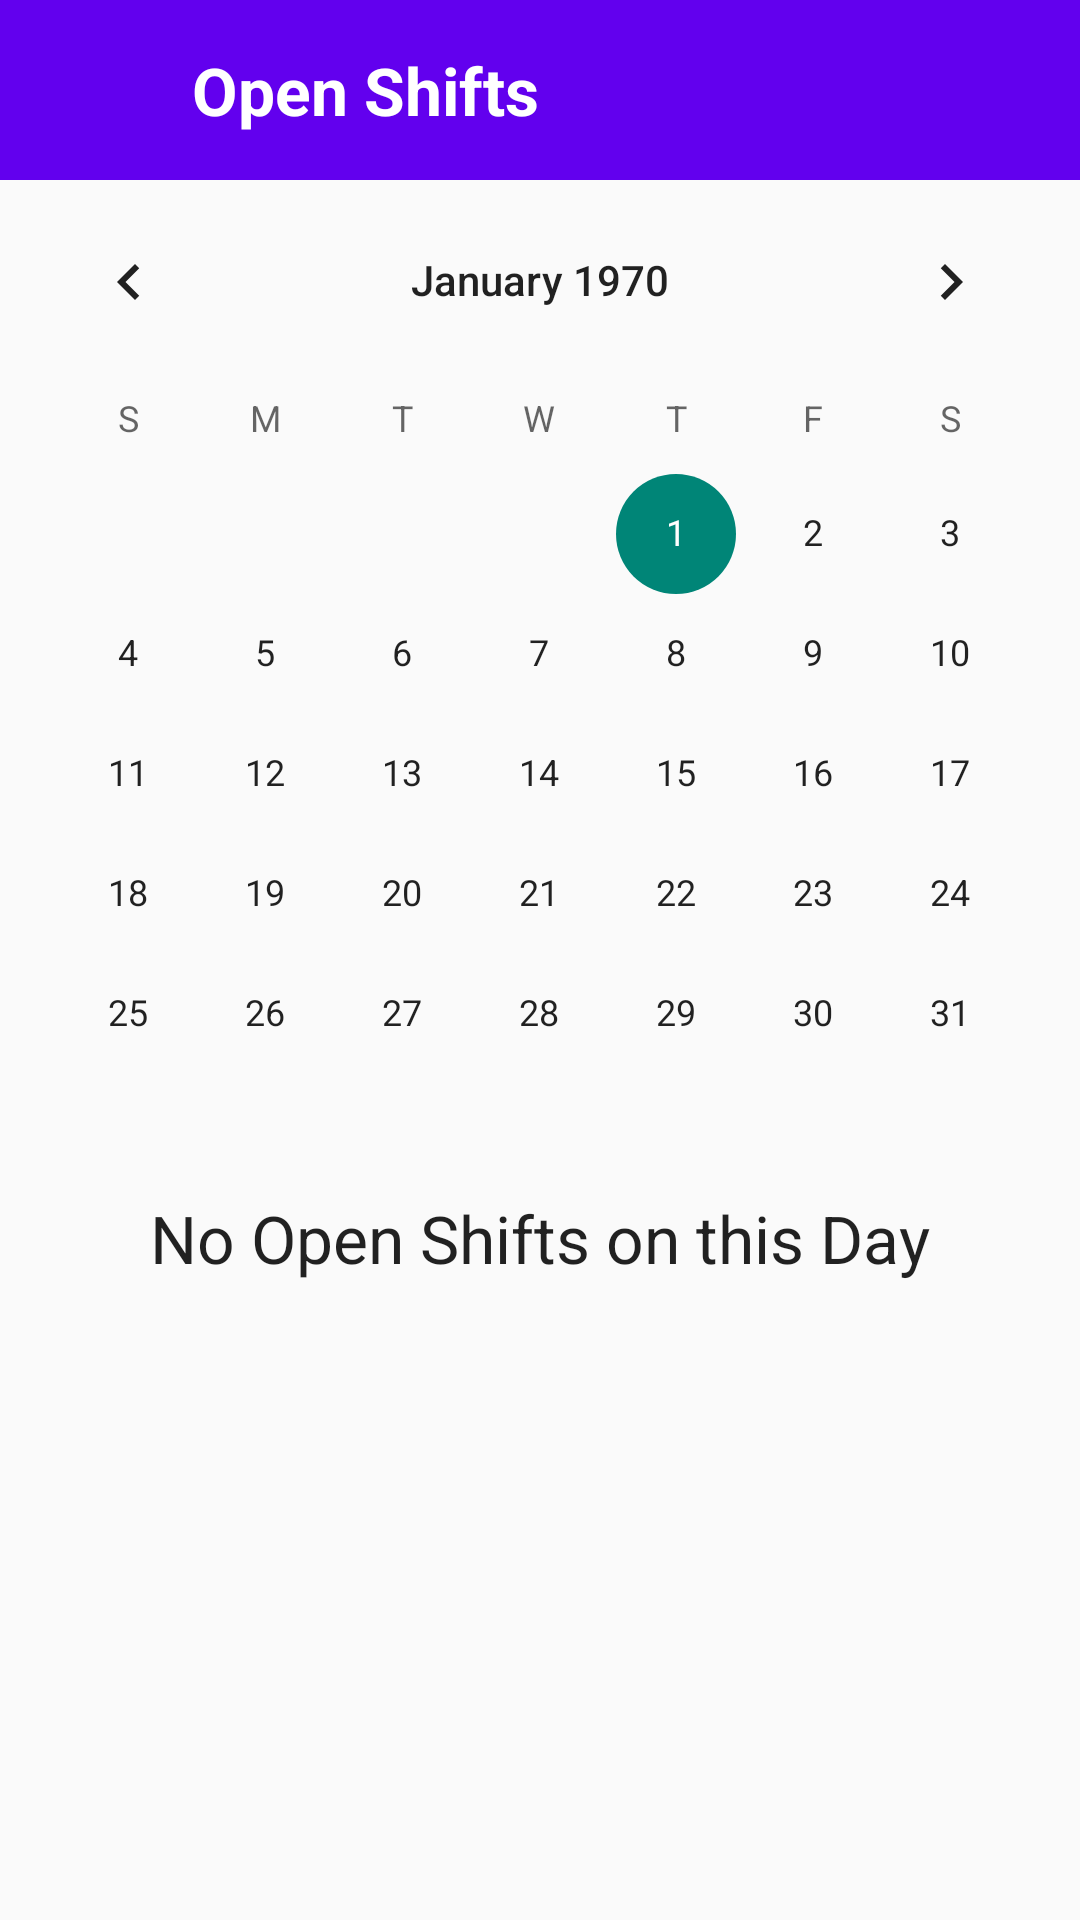

This screen was rendered from an Android layout file. Write that file and the resources it references.
<!-- AndroidManifest.xml: application theme Theme.ShiftDay -->
<!-- res/layout/activity_search_open_shifts.xml -->
<?xml version="1.0" encoding="utf-8"?>
<androidx.constraintlayout.widget.ConstraintLayout xmlns:android="http://schemas.android.com/apk/res/android"
    xmlns:app="http://schemas.android.com/apk/res-auto"
    xmlns:tools="http://schemas.android.com/tools"
    android:orientation="vertical"
    android:layout_width="match_parent"
    android:layout_height="match_parent">

    <LinearLayout
        android:layout_width="match_parent"
        android:layout_height="match_parent"
        android:orientation="vertical">
        <LinearLayout
            android:layout_width="match_parent"
            android:layout_height="60dp"
            android:id="@+id/layoutToolBar"
            android:gravity="center_vertical"
            android:orientation="horizontal"
            android:paddingStart="14dp"
            android:paddingEnd="14dp"
            android:background="@color/color_primary"
            app:layout_constraintTop_toTopOf="parent">

            <ImageView
                android:id="@+id/backArrowButtonSearchOpen"
                android:layout_width="30dp"
                android:layout_height="30dp"
                android:src="@drawable/ic_back_arrow"
                app:tint="@color/white" />
            <TextView
                android:id="@+id/menuTitle"
                android:text="Open Shifts"
                android:layout_width="match_parent"
                android:layout_height="wrap_content"
                android:layout_marginStart="20dp"
                android:textColor="@color/white"
                android:textSize="22sp"
                android:textStyle="bold"
                />
        </LinearLayout>
        <CalendarView
            android:id="@+id/calenderView"
            android:layout_width="match_parent"
            android:layout_height="wrap_content" />
        <TextView
            android:id="@+id/no_open_shifts_message"
            android:layout_gravity="center"
            style="@style/TextAppearance.AppCompat.Large"
            android:text="@string/no_open_shift_available"
            android:layout_width="wrap_content"
            android:layout_height="wrap_content"/>
        <androidx.recyclerview.widget.RecyclerView
            android:layout_width="match_parent"
            android:layout_height="match_parent"
            android:id="@+id/availableShiftsRecyclerView"
            app:layoutManager="androidx.recyclerview.widget.LinearLayoutManager"
            tools:listitem="@layout/card_open_shift_item"/>

    </LinearLayout>

</androidx.constraintlayout.widget.ConstraintLayout>
<!-- res/layout/card_open_shift_item.xml (included above) -->
<?xml version="1.0" encoding="utf-8"?>
<com.google.android.material.card.MaterialCardView xmlns:android="http://schemas.android.com/apk/res/android"
    xmlns:tools="http://schemas.android.com/tools"
    xmlns:card_view="http://schemas.android.com/apk/res-auto"
    android:id="@+id/cardTimeOffItem"
    android:layout_width="match_parent"
    android:layout_height="wrap_content"
    android:layout_margin="4dp"
    android:background="@color/color_primary_variant"
    android:clickable="true"
    android:foreground="?android:attr/selectableItemBackground">

    <LinearLayout
        android:layout_width="match_parent"
        android:layout_height="wrap_content"
        android:orientation="vertical">
        
        <LinearLayout
            android:layout_width="match_parent"
            android:layout_height="wrap_content"
            android:orientation="vertical"
            android:padding="16dp">
            <TextView
                android:id="@+id/cardOpenShiftDate"
                android:layout_width="wrap_content"
                android:layout_height="wrap_content"
                android:text="September 21 (Monday) • 8 Hours"
                android:textColor="@android:color/secondary_text_light"
                android:textSize="16dp" />
            <TextView
                android:id="@+id/cardOpenShiftTime"
                android:layout_width="wrap_content"
                android:layout_height="wrap_content"
                android:layout_marginTop="4dp"
                android:text="9:00 AM - 5:00 PM"
                android:textColor="@android:color/primary_text_light"
                android:textSize="20dp" />
            <TextView
                android:id="@+id/shiftLocation"
                android:layout_width="wrap_content"
                android:layout_height="wrap_content"
                android:layout_marginTop="4dp"
                android:text="UCC Desk"
                android:drawableStart="@drawable/ic_location_24dp"
                android:textColor="@android:color/primary_text_light"
                android:textSize="16sp" />
            <TextView
                android:id="@+id/cardOpenShiftStatus"
                android:layout_width="wrap_content"
                android:layout_height="wrap_content"
                android:layout_marginTop="4dp"
                android:text="Dropped by Bill Gates"
                android:textColor="@android:color/secondary_text_light"
                android:textSize="16dp" />
        </LinearLayout>

        <View
            android:layout_width="match_parent"
            android:layout_height="2dp"
            android:layout_marginHorizontal="50dp"
            android:background="@android:color/holo_purple">
        </View>

        
        <LinearLayout android:id="@+id/cardOpenShiftControls"
            android:layout_width="match_parent"
            android:layout_height="wrap_content"
            android:orientation="vertical"
            android:visibility="gone"> 
            <LinearLayout
                android:layout_width="wrap_content"
                android:layout_height="wrap_content"
                android:layout_margin="4dp"
                android:layout_gravity="center"
                android:orientation="horizontal">
                <com.google.android.material.button.MaterialButton
                    android:background="@color/color_primary"
                    android:id="@+id/cardOpenShiftRequest"
                    style="?attr/borderlessButtonStyle"
                    android:layout_width="wrap_content"
                    android:layout_height="wrap_content"
                    android:layout_marginEnd="4dp"
                    android:text="Request Shift" />
            </LinearLayout>
            <View
                android:layout_width="match_parent"
                android:layout_height="2dp"
                android:layout_marginHorizontal="50dp"
                android:background="@android:color/holo_purple">
            </View>
        </LinearLayout>
    </LinearLayout>
</com.google.android.material.card.MaterialCardView>
<!-- resources referenced by this layout -->
<resources>
  <color name="color_primary">#FF6200EE</color>
  <color name="color_primary_variant">#FF3700B3</color>
  <color name="white">#FFFFFFFF</color>
  <string name="no_open_shift_available">No Open Shifts on this Day</string>
  <style name="Theme.ShiftDay" parent="Theme.MaterialComponents.DayNight.NoActionBar.Bridge">
          
          <item name="colorPrimary">@color/color_primary</item>
          <item name="colorPrimaryVariant">@color/color_primary_variant</item>
          <item name="colorOnPrimary">@color/white</item>
          
          <item name="colorSecondary">@color/teal_200</item>
          <item name="colorSecondaryVariant">@color/teal_700</item>
          <item name="colorOnSecondary">@color/black</item>
          
          <item name="android:statusBarColor" tools:targetApi="l">?attr/colorPrimaryVariant</item>
          
      </style>
  <color name="teal_200">#FF03DAC5</color>
  <color name="teal_700">#FF018786</color>
  <color name="black">#FF000000</color>
</resources>
